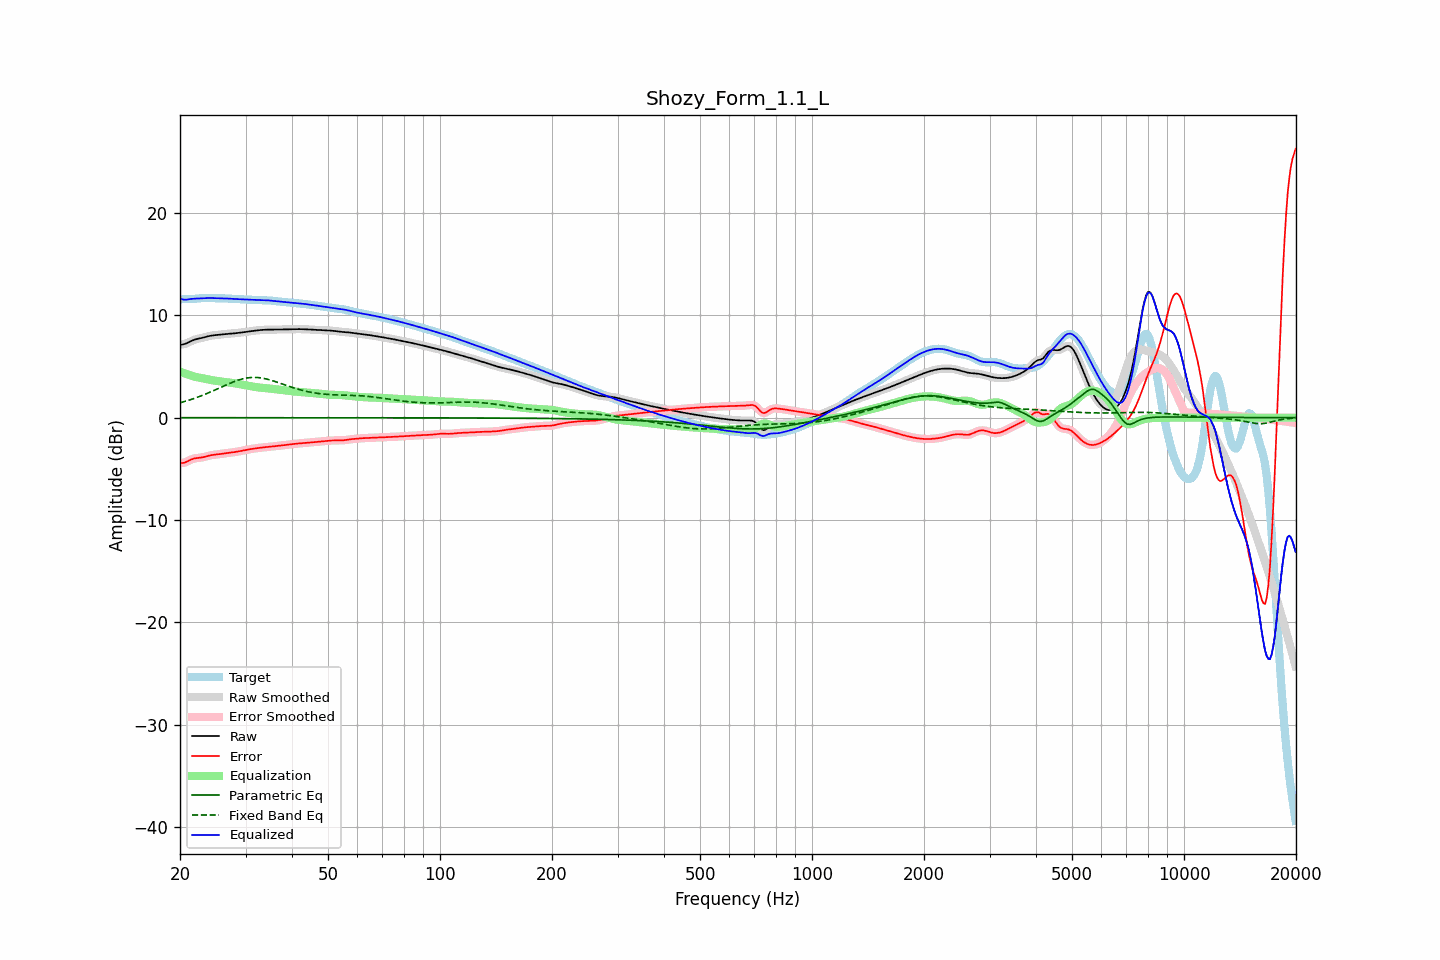

The table this chart was drawn from, first rows:
frequency, raw, error, smoothed, error_smoothed, equalization, parametric_eq, fixed_band_eq, equalized_raw, equalized_smoothed, target
20.00, 7.12, -4.43, 7.12, -4.43, 4.50, -0.00, 1.45, 11.63, 11.63, 11.55
20.20, 7.14, -4.43, 7.14, -4.43, 4.44, -0.00, 1.50, 11.58, 11.57, 11.57
20.40, 7.16, -4.42, 7.16, -4.41, 4.38, -0.00, 1.54, 11.54, 11.54, 11.58
20.61, 7.20, -4.38, 7.20, -4.38, 4.32, -0.00, 1.59, 11.52, 11.52, 11.58
20.81, 7.26, -4.32, 7.26, -4.32, 4.26, -0.00, 1.63, 11.52, 11.52, 11.58
21.02, 7.33, -4.24, 7.33, -4.24, 4.21, -0.00, 1.68, 11.54, 11.54, 11.57
21.23, 7.41, -4.16, 7.41, -4.16, 4.16, -0.00, 1.73, 11.57, 11.57, 11.57
21.44, 7.49, -4.09, 7.49, -4.09, 4.11, -0.00, 1.78, 11.60, 11.60, 11.58
21.66, 7.56, -4.03, 7.56, -4.03, 4.06, -0.00, 1.83, 11.61, 11.61, 11.59
21.87, 7.62, -3.98, 7.62, -3.98, 4.01, -0.00, 1.89, 11.63, 11.62, 11.60
22.09, 7.66, -3.95, 7.66, -3.95, 3.97, -0.00, 1.94, 11.63, 11.63, 11.62
22.31, 7.70, -3.94, 7.70, -3.93, 3.94, -0.00, 2.00, 11.64, 11.64, 11.64
22.54, 7.73, -3.92, 7.73, -3.92, 3.91, -0.00, 2.06, 11.64, 11.64, 11.65
22.76, 7.77, -3.90, 7.77, -3.90, 3.88, -0.00, 2.12, 11.65, 11.65, 11.67
22.99, 7.80, -3.87, 7.80, -3.87, 3.85, -0.00, 2.18, 11.66, 11.66, 11.68
23.22, 7.84, -3.84, 7.85, -3.84, 3.82, -0.00, 2.25, 11.67, 11.67, 11.68
23.45, 7.89, -3.79, 7.89, -3.79, 3.79, -0.00, 2.31, 11.68, 11.68, 11.68
23.69, 7.93, -3.75, 7.93, -3.75, 3.75, -0.00, 2.38, 11.68, 11.68, 11.68
23.92, 7.97, -3.71, 7.97, -3.71, 3.72, -0.00, 2.44, 11.69, 11.69, 11.68
24.16, 8.00, -3.67, 8.00, -3.68, 3.69, -0.00, 2.51, 11.69, 11.69, 11.67
24.40, 8.03, -3.65, 8.03, -3.65, 3.66, -0.00, 2.58, 11.68, 11.68, 11.67
24.65, 8.05, -3.63, 8.05, -3.63, 3.63, -0.00, 2.65, 11.68, 11.68, 11.67
24.89, 8.07, -3.61, 8.07, -3.61, 3.61, -0.00, 2.72, 11.67, 11.67, 11.67
25.14, 8.08, -3.59, 8.08, -3.59, 3.59, -0.00, 2.79, 11.67, 11.67, 11.67
25.39, 8.10, -3.57, 8.10, -3.57, 3.57, -0.00, 2.86, 11.66, 11.66, 11.67
25.65, 8.12, -3.55, 8.12, -3.55, 3.55, -0.00, 2.94, 11.66, 11.66, 11.67
25.91, 8.13, -3.53, 8.13, -3.53, 3.53, -0.00, 3.01, 11.66, 11.66, 11.66
26.16, 8.15, -3.51, 8.15, -3.51, 3.51, -0.00, 3.08, 11.66, 11.66, 11.65
26.43, 8.16, -3.48, 8.16, -3.48, 3.49, -0.00, 3.15, 11.65, 11.65, 11.65
26.69, 8.18, -3.46, 8.18, -3.46, 3.46, -0.00, 3.22, 11.64, 11.64, 11.64
26.96, 8.19, -3.44, 8.19, -3.44, 3.44, -0.00, 3.29, 11.63, 11.63, 11.63
27.23, 8.20, -3.42, 8.20, -3.42, 3.42, -0.00, 3.36, 11.62, 11.62, 11.62
27.50, 8.21, -3.40, 8.21, -3.40, 3.40, -0.00, 3.42, 11.61, 11.61, 11.61
27.77, 8.22, -3.38, 8.22, -3.38, 3.38, -0.00, 3.48, 11.60, 11.60, 11.60
28.05, 8.24, -3.36, 8.24, -3.36, 3.36, -0.00, 3.55, 11.59, 11.59, 11.60
28.33, 8.26, -3.33, 8.26, -3.33, 3.33, -0.00, 3.60, 11.59, 11.59, 11.59
28.62, 8.27, -3.31, 8.27, -3.31, 3.30, -0.00, 3.66, 11.58, 11.58, 11.58
28.90, 8.29, -3.28, 8.29, -3.28, 3.28, -0.00, 3.71, 11.57, 11.57, 11.57
29.19, 8.31, -3.25, 8.31, -3.25, 3.25, -0.00, 3.75, 11.56, 11.56, 11.56
29.48, 8.34, -3.22, 8.34, -3.22, 3.22, -0.00, 3.79, 11.55, 11.55, 11.55
29.78, 8.36, -3.19, 8.36, -3.19, 3.19, -0.00, 3.83, 11.55, 11.55, 11.55
30.08, 8.38, -3.16, 8.38, -3.15, 3.16, -0.00, 3.86, 11.54, 11.54, 11.54
30.38, 8.41, -3.13, 8.41, -3.13, 3.13, -0.00, 3.89, 11.53, 11.53, 11.53
30.68, 8.43, -3.10, 8.43, -3.10, 3.10, -0.00, 3.91, 11.53, 11.53, 11.53
30.99, 8.45, -3.07, 8.45, -3.07, 3.07, -0.00, 3.92, 11.52, 11.52, 11.52
31.30, 8.47, -3.04, 8.47, -3.04, 3.04, -0.00, 3.93, 11.51, 11.51, 11.51
31.61, 8.49, -3.02, 8.49, -3.02, 3.02, -0.00, 3.93, 11.51, 11.51, 11.51
31.93, 8.51, -2.99, 8.51, -2.99, 3.00, -0.00, 3.93, 11.50, 11.50, 11.50
32.24, 8.53, -2.97, 8.53, -2.97, 2.97, -0.00, 3.92, 11.50, 11.50, 11.50
32.57, 8.54, -2.95, 8.54, -2.95, 2.95, -0.00, 3.91, 11.50, 11.50, 11.50
32.89, 8.56, -2.93, 8.56, -2.93, 2.93, -0.00, 3.89, 11.49, 11.49, 11.49
33.22, 8.57, -2.92, 8.57, -2.92, 2.92, -0.00, 3.87, 11.49, 11.49, 11.49
33.55, 8.58, -2.90, 8.58, -2.90, 2.90, -0.00, 3.84, 11.48, 11.48, 11.48
33.89, 8.59, -2.88, 8.59, -2.88, 2.88, -0.00, 3.81, 11.47, 11.47, 11.47
34.23, 8.60, -2.87, 8.60, -2.87, 2.87, -0.00, 3.77, 11.46, 11.46, 11.46
34.57, 8.60, -2.85, 8.60, -2.85, 2.85, -0.00, 3.73, 11.45, 11.45, 11.45
34.92, 8.60, -2.84, 8.60, -2.84, 2.84, -0.00, 3.69, 11.44, 11.44, 11.44
35.27, 8.60, -2.82, 8.60, -2.82, 2.82, -0.00, 3.64, 11.42, 11.42, 11.43
35.62, 8.60, -2.81, 8.60, -2.81, 2.80, -0.00, 3.59, 11.41, 11.41, 11.41
35.97, 8.60, -2.79, 8.60, -2.79, 2.79, -0.00, 3.54, 11.39, 11.39, 11.39
... 635 more rows
